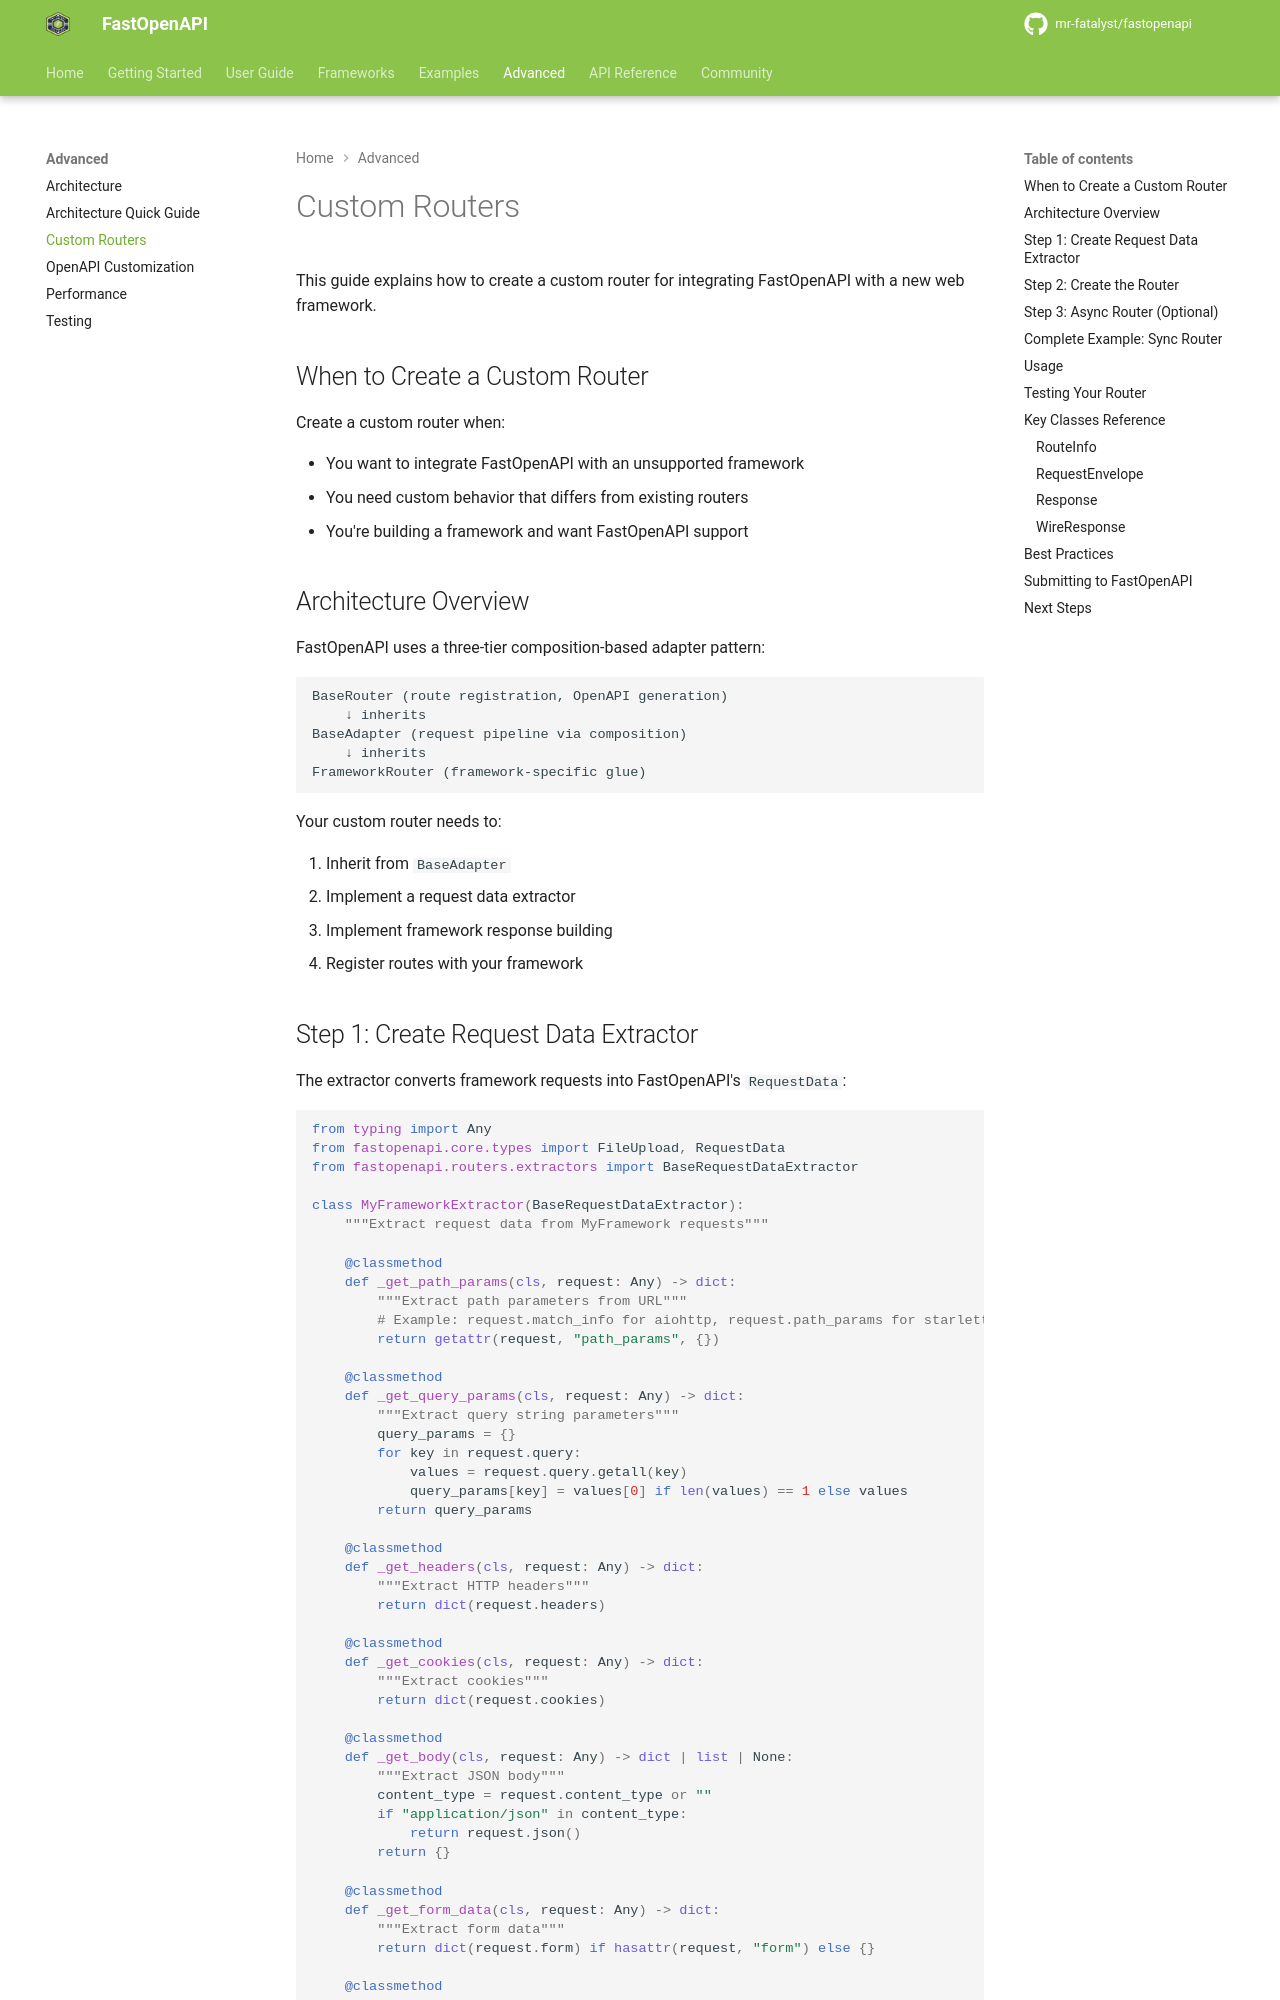

repository: mr-fatalyst/fastopenapi · page: 1.0/advanced/custom_routers/index.html · generator: mkdocs

# Custom Routers

This guide explains how to create a custom router for integrating FastOpenAPI with a new web framework.

## When to Create a Custom Router

Create a custom router when:

- You want to integrate FastOpenAPI with an unsupported framework
- You need custom behavior that differs from existing routers
- You're building a framework and want FastOpenAPI support

## Architecture Overview

FastOpenAPI uses a three-tier composition-based adapter pattern:

```
BaseRouter (route registration, OpenAPI generation)
    ↓ inherits
BaseAdapter (request pipeline via composition)
    ↓ inherits
FrameworkRouter (framework-specific glue)
```

Your custom router needs to:

1. Inherit from `BaseAdapter`
2. Implement a request data extractor
3. Implement framework response building
4. Register routes with your framework

## Step 1: Create Request Data Extractor

The extractor converts framework requests into FastOpenAPI's `RequestData`:

```python
from typing import Any
from fastopenapi.core.types import FileUpload, RequestData
from fastopenapi.routers.extractors import BaseRequestDataExtractor

class MyFrameworkExtractor(BaseRequestDataExtractor):
    """Extract request data from MyFramework requests"""

    @classmethod
    def _get_path_params(cls, request: Any) -> dict:
        """Extract path parameters from URL"""
        # Example: request.match_info for aiohttp, request.path_params for starlette
        return getattr(request, "path_params", {})

    @classmethod
    def _get_query_params(cls, request: Any) -> dict:
        """Extract query string parameters"""
        query_params = {}
        for key in request.query:
            values = request.query.getall(key)
            query_params[key] = values[0] if len(values) == 1 else values
        return query_params

    @classmethod
    def _get_headers(cls, request: Any) -> dict:
        """Extract HTTP headers"""
        return dict(request.headers)

    @classmethod
    def _get_cookies(cls, request: Any) -> dict:
        """Extract cookies"""
        return dict(request.cookies)

    @classmethod
    def _get_body(cls, request: Any) -> dict | list | None:
        """Extract JSON body"""
        content_type = request.content_type or ""
        if "application/json" in content_type:
            return request.json()
        return {}

    @classmethod
    def _get_form_data(cls, request: Any) -> dict:
        """Extract form data"""
        return dict(request.form) if hasattr(request, "form") else {}

    @classmethod
    def _get_files(cls, request: Any) -> dict[str, FileUpload | list[FileUpload]]:
        """Extract uploaded files"""
        files = {}
        for key, file_obj in request.files.items():
            files[key] = FileUpload(
                filename=file_obj.filename,
                content_type=file_obj.content_type,
                size=file_obj.size,
                file=file_obj.file,
            )
        return files
```

For async frameworks, inherit from `BaseAsyncRequestDataExtractor` instead.
